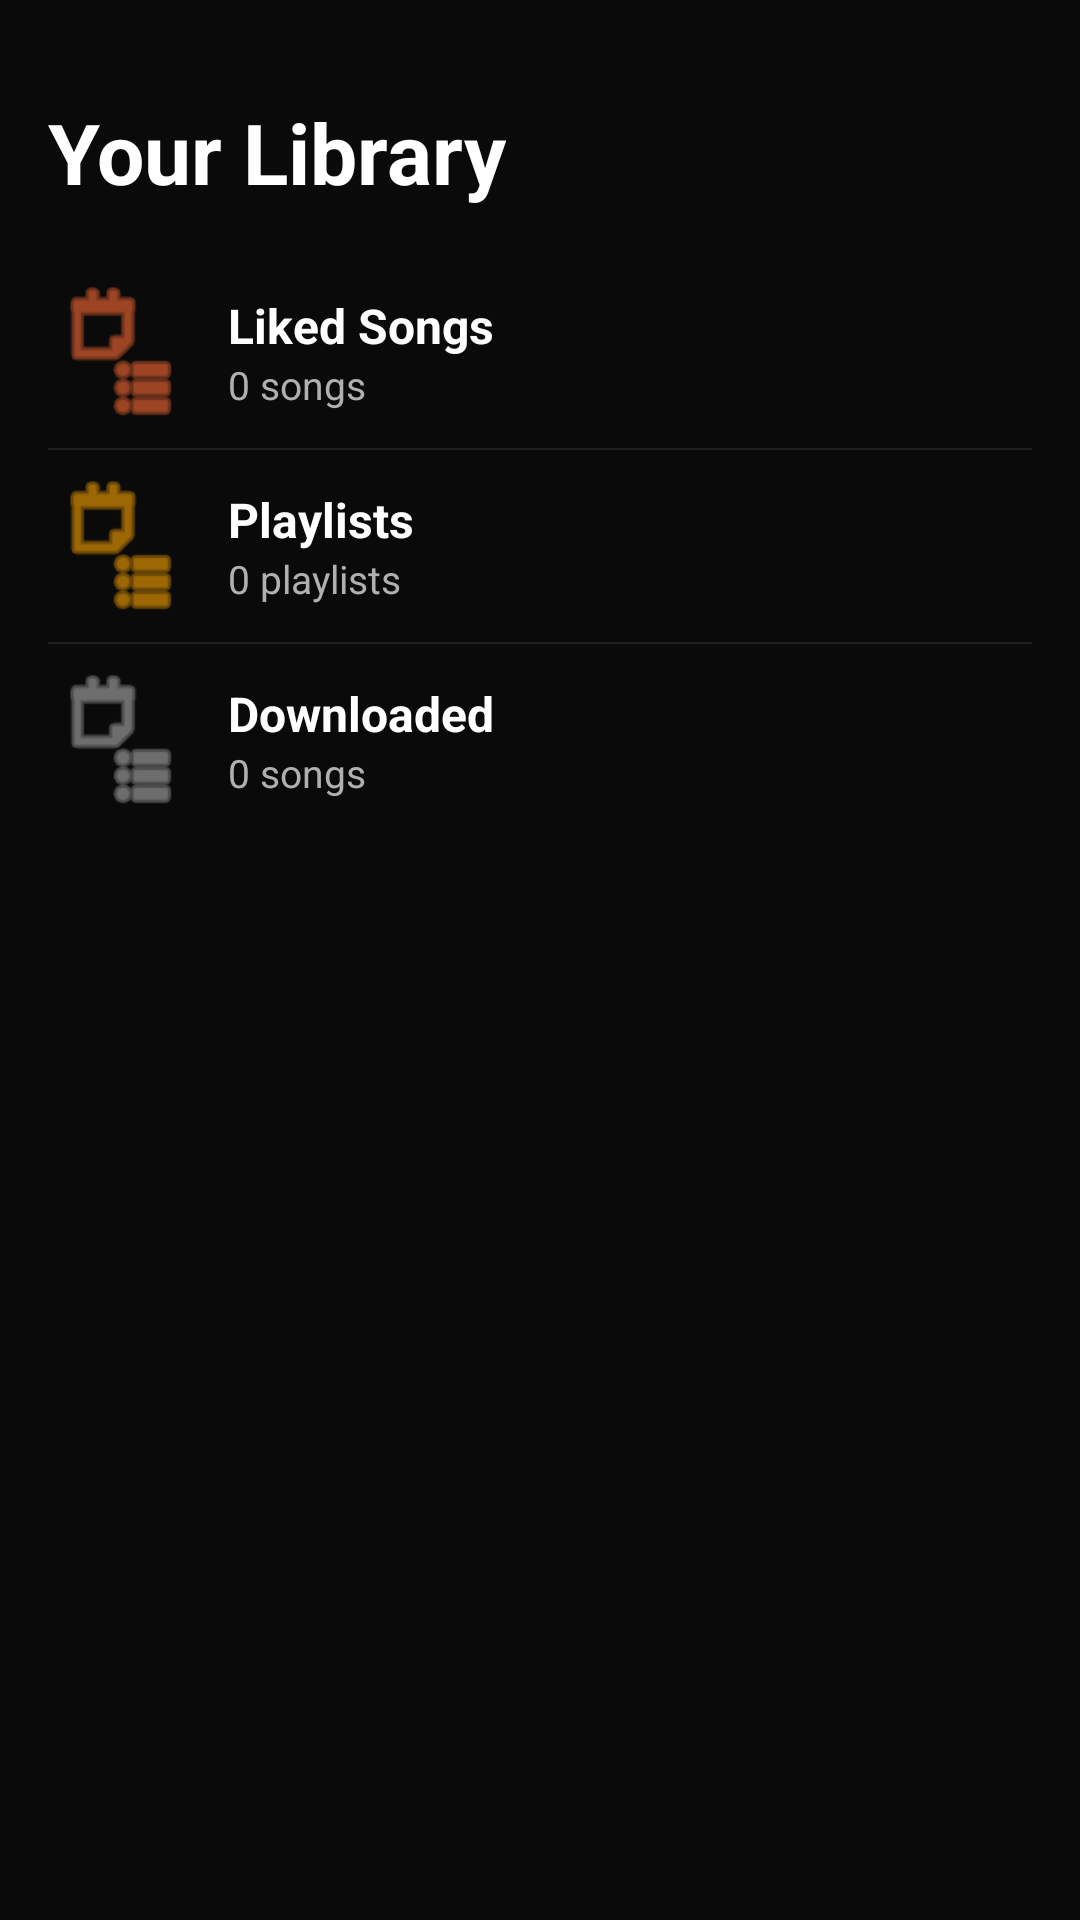

The Android layout XML behind this screen, and the referenced resources:
<!-- AndroidManifest.xml: application theme Theme.FoxyMusic -->
<!-- res/layout/fragment_library.xml -->
<?xml version="1.0" encoding="utf-8"?>

<LinearLayout
    xmlns:android="http://schemas.android.com/apk/res/android"
    android:layout_width="match_parent"
    android:layout_height="match_parent"
    android:orientation="vertical"
    android:background="@color/background"
    android:padding="16dp">

    <TextView
        android:layout_width="wrap_content"
        android:layout_height="wrap_content"
        android:text="Your Library"
        android:textColor="@color/text_primary"
        android:textSize="28sp"
        android:textStyle="bold"
        android:layout_marginTop="16dp"
        android:layout_marginBottom="24dp" />

    <LinearLayout
        android:layout_width="match_parent"
        android:layout_height="wrap_content"
        android:orientation="horizontal"
        android:gravity="center_vertical"
        android:layout_marginBottom="8dp">

        <ImageView
            android:layout_width="48dp"
            android:layout_height="48dp"
            android:src="@android:drawable/ic_menu_agenda"
            android:tint="@color/primary" />

        <LinearLayout
            android:layout_width="0dp"
            android:layout_height="wrap_content"
            android:layout_weight="1"
            android:orientation="vertical"
            android:paddingStart="12dp">

            <TextView
                android:layout_width="wrap_content"
                android:layout_height="wrap_content"
                android:text="Liked Songs"
                android:textColor="@color/text_primary"
                android:textSize="16sp"
                android:textStyle="bold" />

            <TextView
                android:layout_width="wrap_content"
                android:layout_height="wrap_content"
                android:text="0 songs"
                android:textColor="@color/text_secondary"
                android:textSize="13sp" />

        </LinearLayout>

    </LinearLayout>

    <View
        android:layout_width="match_parent"
        android:layout_height="0.5dp"
        android:background="@color/surface_variant"
        android:layout_marginBottom="8dp" />

    <LinearLayout
        android:layout_width="match_parent"
        android:layout_height="wrap_content"
        android:orientation="horizontal"
        android:gravity="center_vertical"
        android:layout_marginBottom="8dp">

        <ImageView
            android:layout_width="48dp"
            android:layout_height="48dp"
            android:src="@android:drawable/ic_menu_agenda"
            android:tint="@color/accent" />

        <LinearLayout
            android:layout_width="0dp"
            android:layout_height="wrap_content"
            android:layout_weight="1"
            android:orientation="vertical"
            android:paddingStart="12dp">

            <TextView
                android:layout_width="wrap_content"
                android:layout_height="wrap_content"
                android:text="Playlists"
                android:textColor="@color/text_primary"
                android:textSize="16sp"
                android:textStyle="bold" />

            <TextView
                android:layout_width="wrap_content"
                android:layout_height="wrap_content"
                android:text="0 playlists"
                android:textColor="@color/text_secondary"
                android:textSize="13sp" />

        </LinearLayout>

    </LinearLayout>

    <View
        android:layout_width="match_parent"
        android:layout_height="0.5dp"
        android:background="@color/surface_variant"
        android:layout_marginBottom="8dp" />

    <LinearLayout
        android:layout_width="match_parent"
        android:layout_height="wrap_content"
        android:orientation="horizontal"
        android:gravity="center_vertical">

        <ImageView
            android:layout_width="48dp"
            android:layout_height="48dp"
            android:src="@android:drawable/ic_menu_agenda"
            android:tint="@color/text_secondary" />

        <LinearLayout
            android:layout_width="0dp"
            android:layout_height="wrap_content"
            android:layout_weight="1"
            android:orientation="vertical"
            android:paddingStart="12dp">

            <TextView
                android:layout_width="wrap_content"
                android:layout_height="wrap_content"
                android:text="Downloaded"
                android:textColor="@color/text_primary"
                android:textSize="16sp"
                android:textStyle="bold" />

            <TextView
                android:layout_width="wrap_content"
                android:layout_height="wrap_content"
                android:text="0 songs"
                android:textColor="@color/text_secondary"
                android:textSize="13sp" />

        </LinearLayout>

    </LinearLayout>

</LinearLayout>
<!-- resources referenced by this layout -->
<resources>
  <color name="accent">#FFFFA500</color>
  <color name="background">#FF0A0A0A</color>
  <color name="primary">#FFFF6B35</color>
  <color name="surface_variant">#FF1F1F1F</color>
  <color name="text_primary">#FFFFFFFF</color>
  <color name="text_secondary">#FFB0B0B0</color>
  <style name="Theme.FoxyMusic" parent="Theme.MaterialComponents.DayNight.NoActionBar">
          <item name="android:windowBackground">@android:color/black</item>
          <item name="colorPrimary">#FFFF6B35</item>
          <item name="colorPrimaryVariant">#FFE84D0E</item>
          <item name="colorOnPrimary">#FFFFFFFF</item>
          <item name="colorSecondary">#FFFFA500</item>
          <item name="colorOnSecondary">#FF000000</item>
          <item name="android:colorBackground">#FF0A0A0A</item>
          <item name="colorSurface">#FF161616</item>
          <item name="colorOnSurface">#FFFFFFFF</item>
          <item name="colorControlHighlight">#33FF6B35</item>
          <item name="android:navigationBarColor">#FF0A0A0A</item>
          <item name="android:statusBarColor">#FF0A0A0A</item>
      </style>
</resources>
